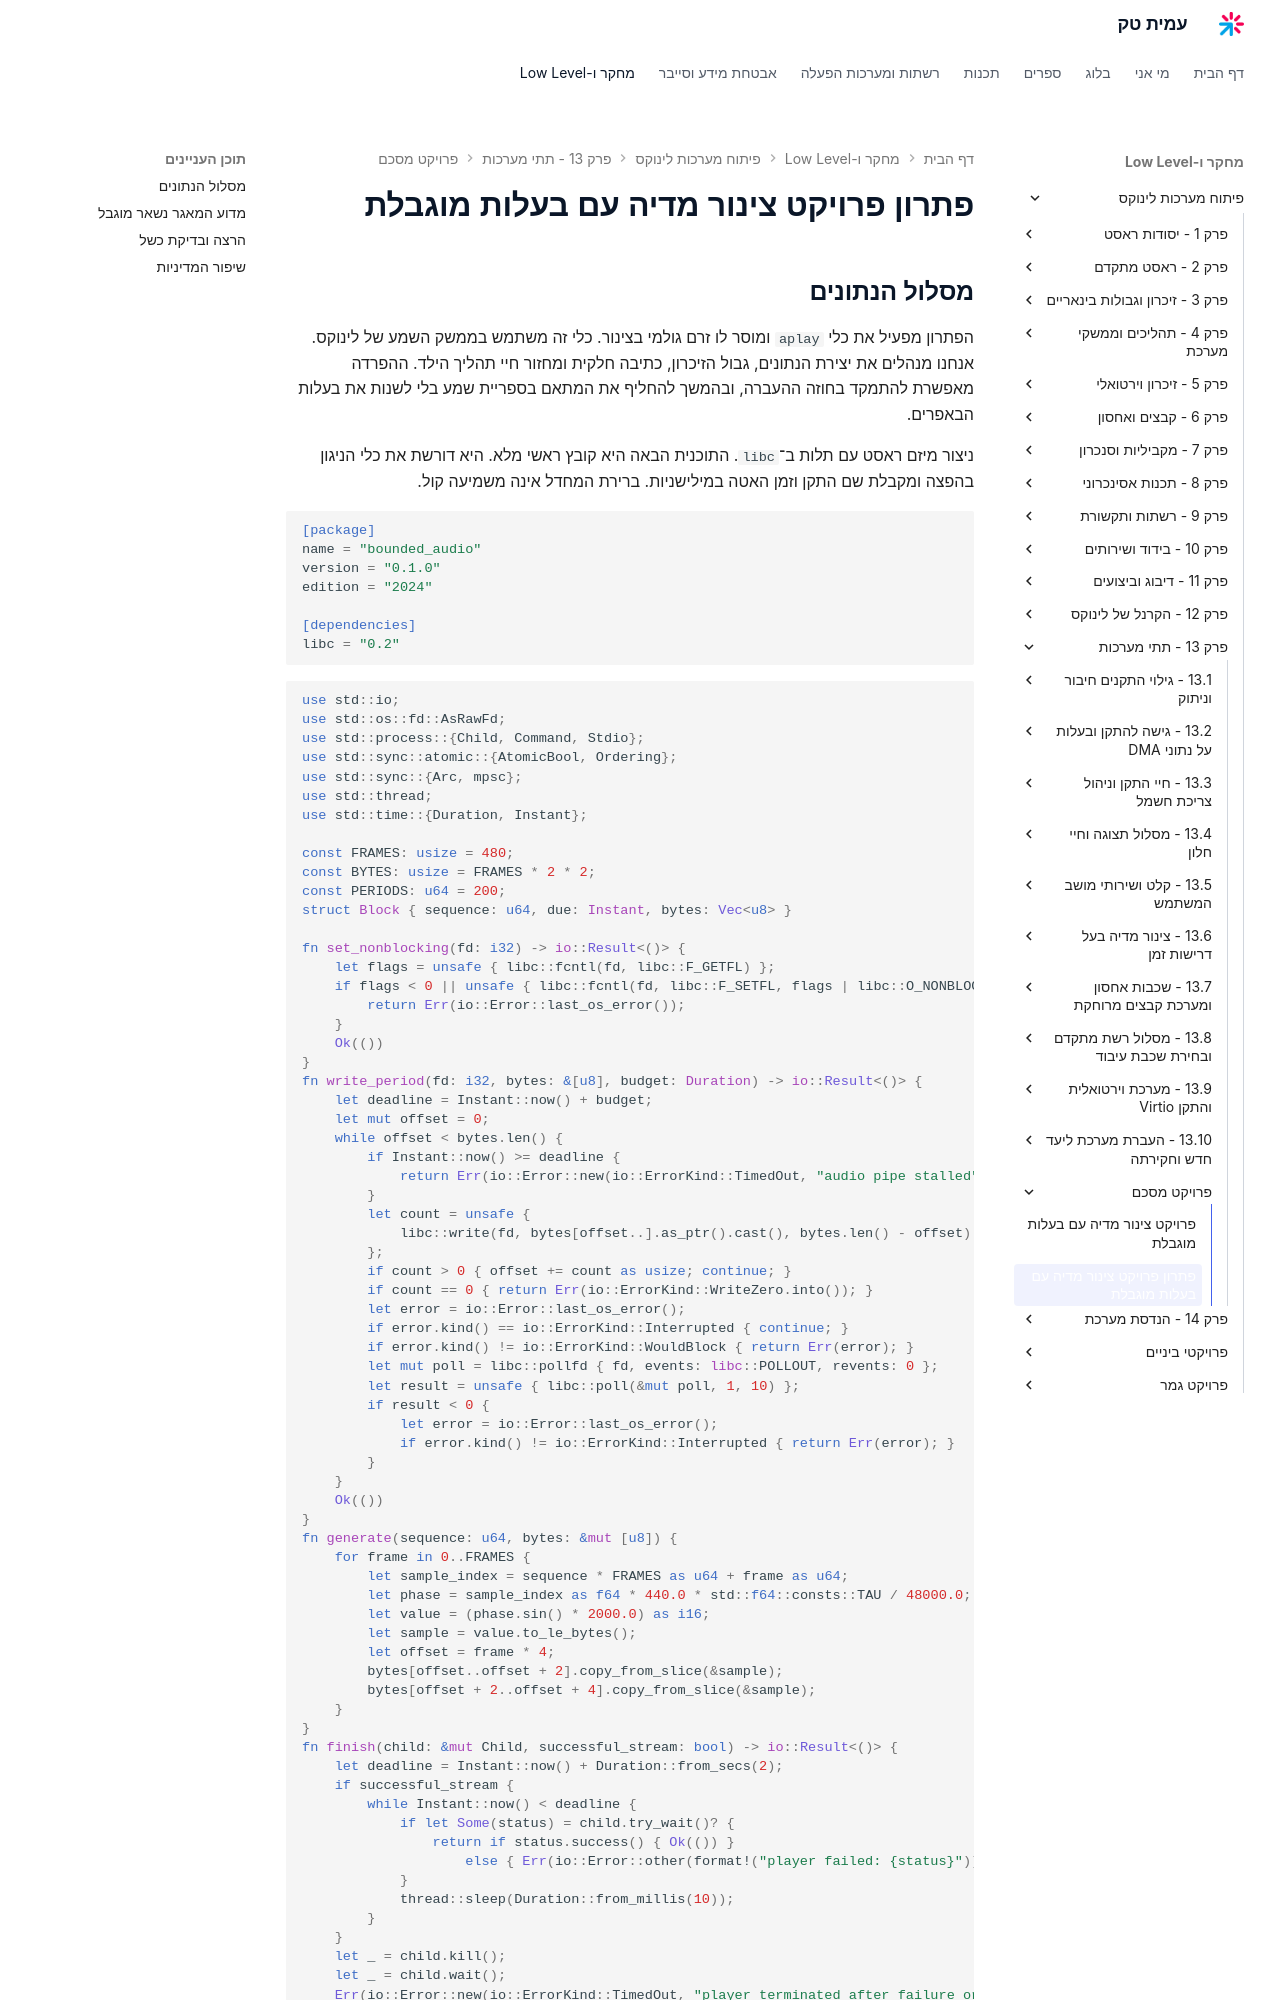

repository: AmitPinchasi/amittech · page: פיתוח-מערכות-לינוקס/13 - תתי מערכות/פרויקט מסכם/13 - פרויקט מסכם - פתרון פרויקט/index.html · generator: mkdocs

# פתרון פרויקט צינור מדיה עם בעלות מוגבלת

## מסלול הנתונים

הפתרון מפעיל את כלי `aplay` ומוסר לו זרם גולמי בצינור. כלי זה משתמש בממשק השמע של לינוקס. אנחנו מנהלים את יצירת הנתונים, גבול הזיכרון, כתיבה חלקית ומחזור חיי תהליך הילד. ההפרדה מאפשרת להתמקד בחוזה ההעברה, ובהמשך להחליף את המתאם בספריית שמע בלי לשנות את בעלות הבאפרים.

ניצור מיזם ראסט עם תלות ב־`libc`. התוכנית הבאה היא קובץ ראשי מלא. היא דורשת את כלי הניגון בהפצה ומקבלת שם התקן וזמן האטה במילישניות. ברירת המחדל אינה משמיעה קול.

```toml
[package]
name = "bounded_audio"
version = "0.1.0"
edition = "2024"

[dependencies]
libc = "0.2"
```

```rust
use std::io;
use std::os::fd::AsRawFd;
use std::process::{Child, Command, Stdio};
use std::sync::atomic::{AtomicBool, Ordering};
use std::sync::{Arc, mpsc};
use std::thread;
use std::time::{Duration, Instant};

const FRAMES: usize = 480;
const BYTES: usize = FRAMES * 2 * 2;
const PERIODS: u64 = 200;
struct Block { sequence: u64, due: Instant, bytes: Vec<u8> }
